Run: headless pygame with SDL's dummy video driver; simulated clock (each Clock.tick advances the game by its frame time, no real sleeping); random seed 0; keys injected as events and as key.get_pressed() state; no mouse input.
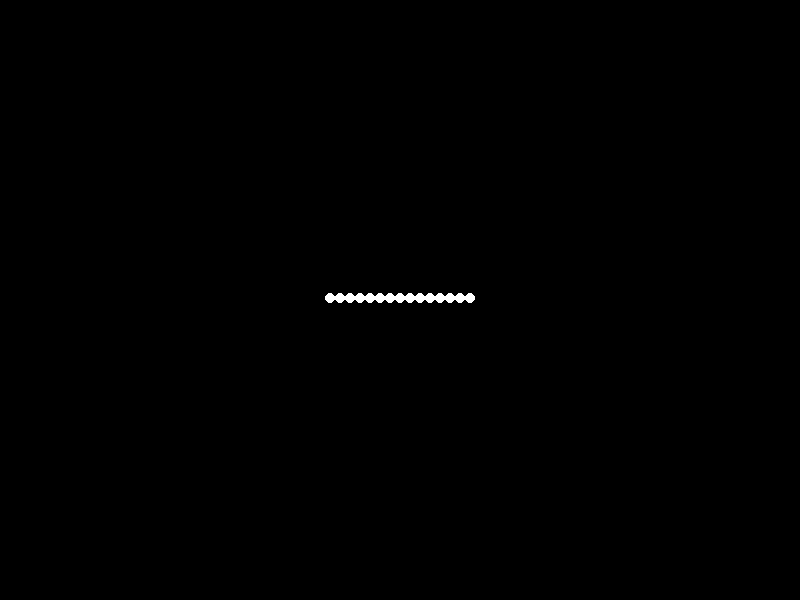
Frame 1 of 4 · flips 1–60 · no input
Frame 2 of 4 · flips 61–180 · tapped SPACE, RETURN · held RIGHT (→), D · screen unchanged from frame 1, image omitted
Frame 3 of 4 · flips 181–300 · held DOWN (↓), S · screen unchanged from frame 2, image omitted
Frame 4 of 4 · flips 301–420 · held LEFT (←), A, UP (↑), W · screen unchanged from frame 3, image omitted

The pygame program that drew these frames:


import pygame
import sys
import math

# Initialize Pygame
pygame.init()

# Screen dimensions
SCREEN_WIDTH = 800
SCREEN_HEIGHT = 600

# Colors
WHITE = (255, 255, 255)
BLACK = (0, 0, 0)

# Create the screen
screen = pygame.display.set_mode((SCREEN_WIDTH, SCREEN_HEIGHT))
pygame.display.set_caption("Happy Man Jumping Forward")

# Define the number of point-lights
NUM_LIGHTS = 15

# Define the initial positions of the point-lights
lights = []
for i in range(NUM_LIGHTS):
    x = SCREEN_WIDTH // 2 + (i - NUM_LIGHTS // 2) * 10
    y = SCREEN_HEIGHT // 2
    lights.append([x, y])

# Define the jump parameters
JUMP_HEIGHT = 100
JUMP_DURATION = 60  # Frames
GRAVITY = 9.8 / JUMP_DURATION ** 2

# Define the frame rate
FPS = 60
clock = pygame.time.Clock()

# Main loop
running = True
frame = 0
while running:
    for event in pygame.event.get():
        if event.type == pygame.QUIT:
            running = False

    # Clear the screen
    screen.fill(BLACK)

    # Update the positions of the point-lights
    if frame < JUMP_DURATION:
        t = frame / JUMP_DURATION
        displacement = JUMP_HEIGHT * (t - t**2)
        for light in lights:
            light[1] = SCREEN_HEIGHT // 2 - displacement
    else:
        for light in lights:
            light[1] = SCREEN_HEIGHT // 2

    # Draw the point-lights
    for light in lights:
        pygame.draw.circle(screen, WHITE, (int(light[0]), int(light[1])), 5)

    # Update the display
    pygame.display.flip()

    # Increment the frame counter
    frame += 1
    if frame >= 2 * JUMP_DURATION:
        frame = 0

    # Cap the frame rate
    clock.tick(FPS)

# Quit Pygame
pygame.quit()
sys.exit()
